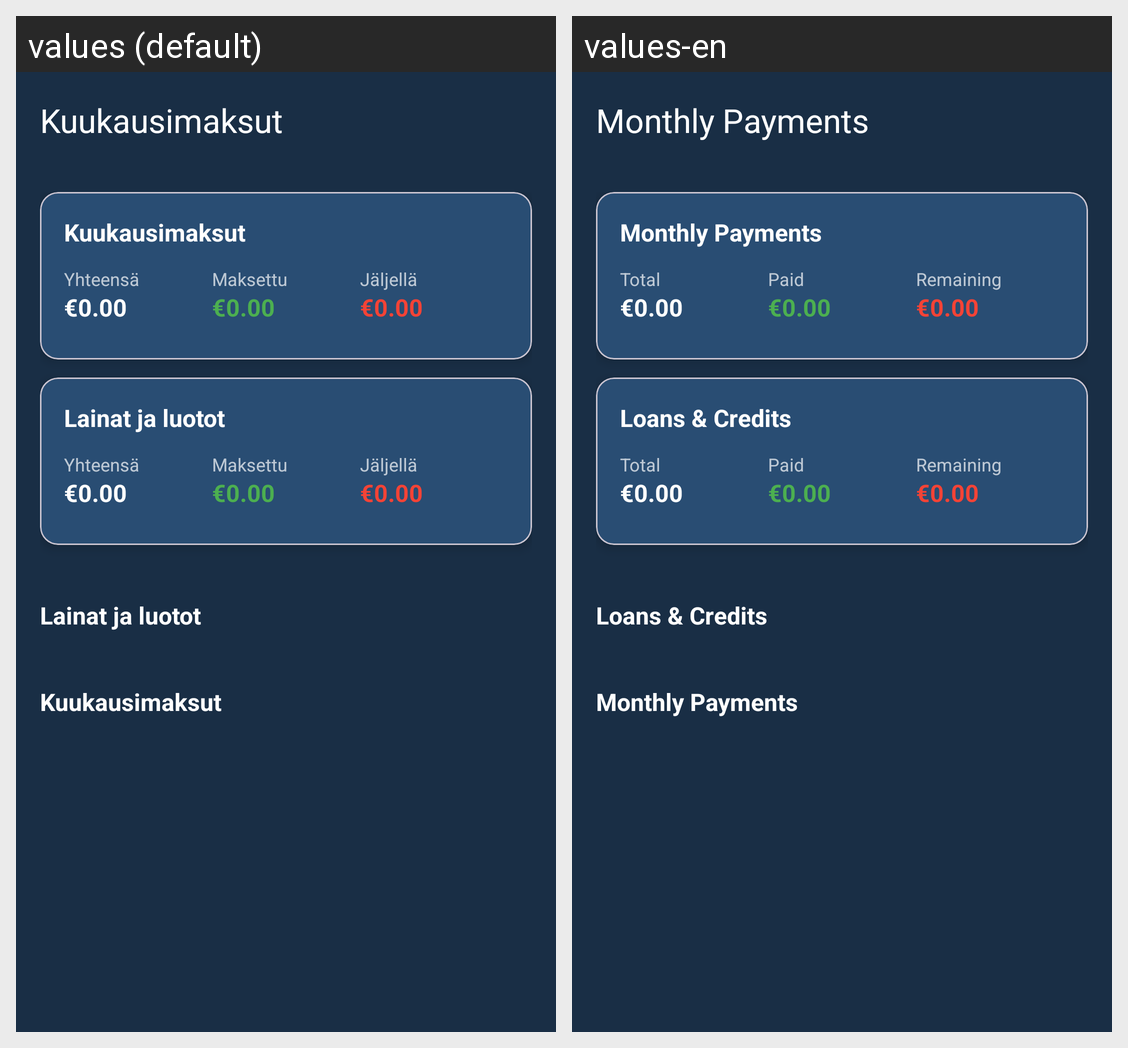

The Android screen above is rendered under two locales of the same app. Produce the string resources it draws, with the default and per-locale values.
Android screen res/layout/activity_monthly_payments.xml rendered under 2 locales, left to right: values (default), values-en. Device: Nexus 5 (rendered at 1080×1920; each locale shown at half size, 540×960, under a caption strip naming it); theme Theme.Maksut.
Strings drawn on this screen, with the default value and each locale's value (text and hints the layout hard-codes, and strings that could not be matched under every locale, appear in the picture but are not listed):

monthly_payments
  values: Kuukausimaksut
  values-en: Monthly Payments

total
  values: Yhteensä
  values-en: Total

paid
  values: Maksettu
  values-en: Paid

remaining
  values: Jäljellä
  values-en: Remaining

loans_credits
  values: Lainat ja luotot
  values-en: Loans & Credits
